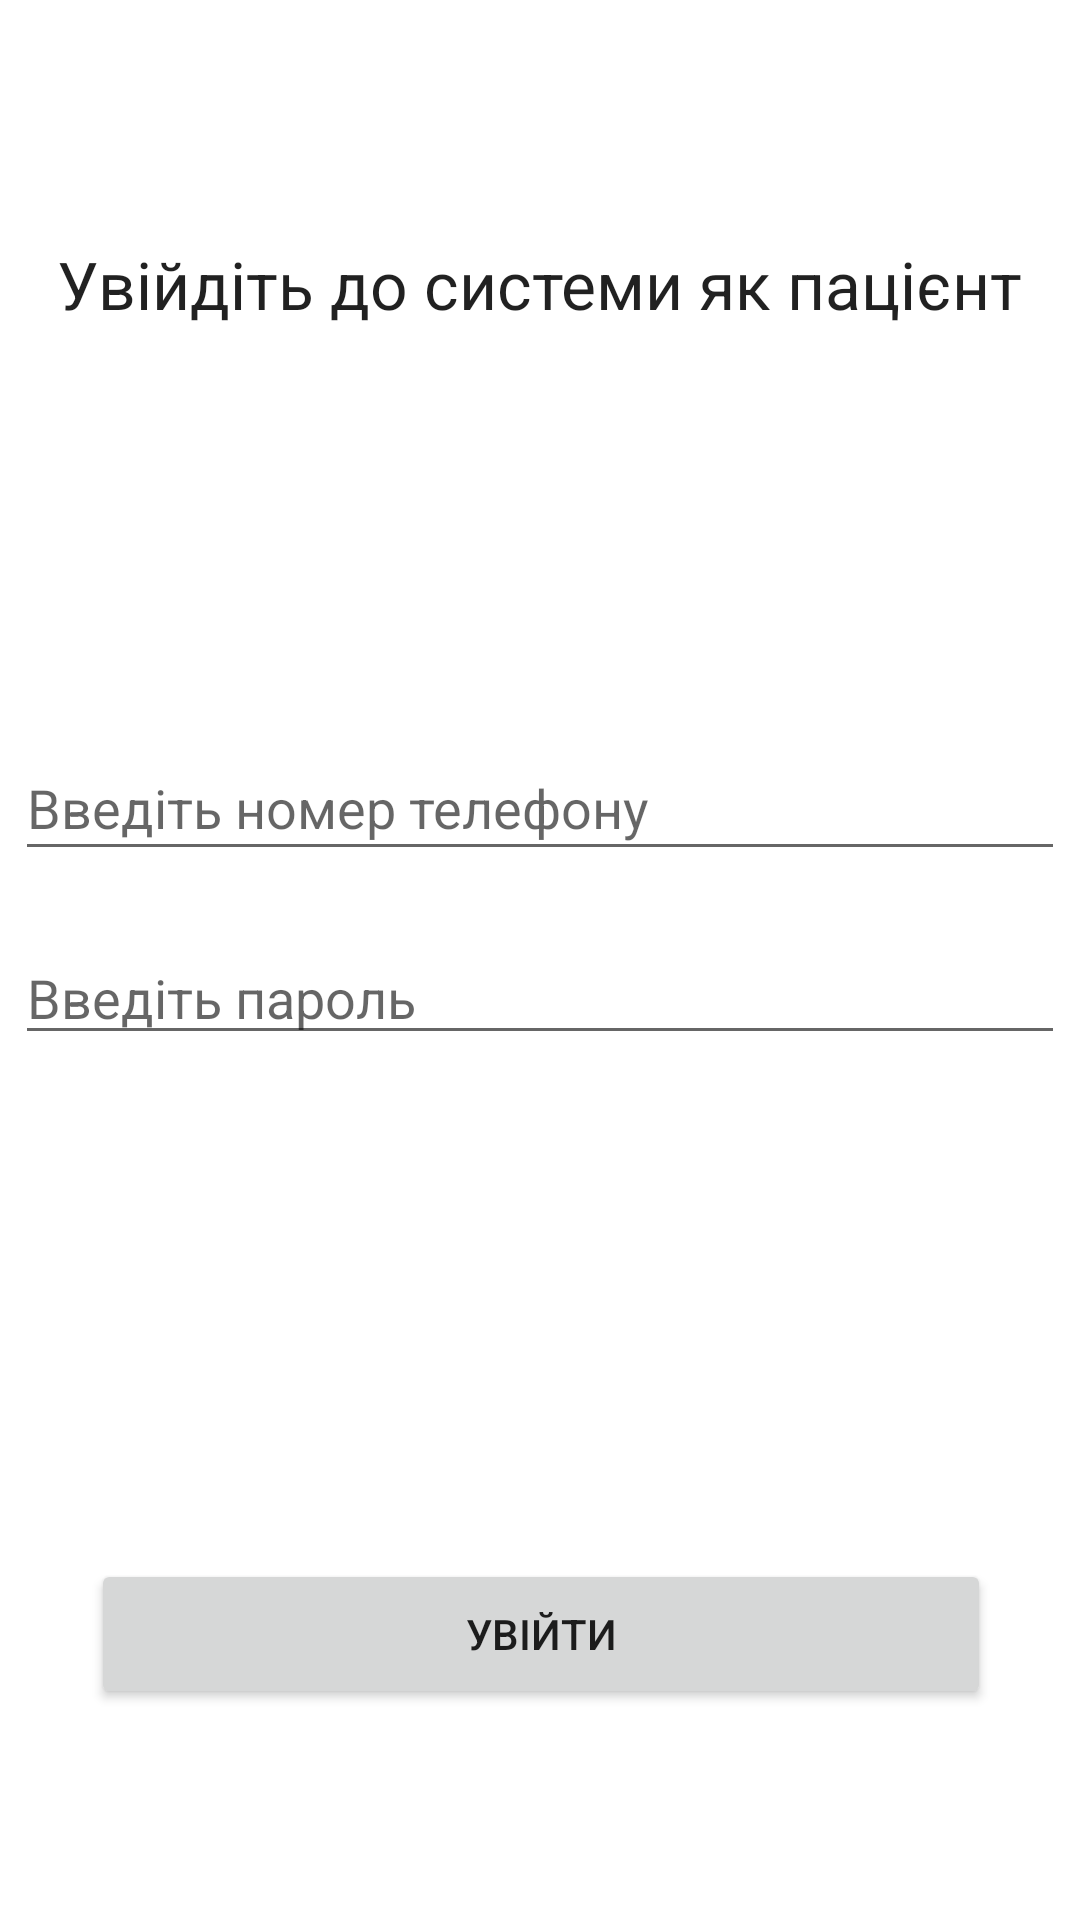

Here is an Android app screen rendered from its layout file. Give the layout XML and the strings, colors and styles it references.
<!-- AndroidManifest.xml: application theme Theme.Sprojectmobile -->
<!-- res/layout/activity_login.xml -->
<?xml version="1.0" encoding="utf-8"?>
<androidx.constraintlayout.widget.ConstraintLayout xmlns:android="http://schemas.android.com/apk/res/android"
    xmlns:app="http://schemas.android.com/apk/res-auto"
    xmlns:tools="http://schemas.android.com/tools"
    android:layout_width="match_parent"
    android:layout_height="match_parent"
    tools:context=".LoginActivity">

    <EditText
        android:id="@+id/editPhone"
        android:layout_width="350dp"
        android:layout_height="45dp"
        android:layout_marginTop="136dp"
        android:ems="10"
        android:hint="@string/phone_hint"
        android:inputType="phone"
        app:layout_constraintEnd_toEndOf="parent"
        app:layout_constraintHorizontal_bias="0.495"
        app:layout_constraintStart_toStartOf="parent"
        app:layout_constraintTop_toBottomOf="@+id/textView"
        android:importantForAutofill="no" />

    <EditText
        android:id="@+id/editPassword"
        android:layout_width="350dp"
        android:layout_height="wrap_content"
        android:layout_marginTop="20dp"
        android:ems="10"
        android:hint="@string/password_hint"
        android:inputType="textPassword"
        app:layout_constraintEnd_toEndOf="parent"
        app:layout_constraintHorizontal_bias="0.504"
        app:layout_constraintStart_toStartOf="parent"
        app:layout_constraintTop_toBottomOf="@+id/editPhone"
        android:importantForAutofill="no" />

    <TextView
        android:id="@+id/textView"
        android:layout_width="wrap_content"
        android:layout_height="wrap_content"
        android:layout_marginTop="80dp"
        android:text="@string/welcome_login"
        android:textAppearance="@style/TextAppearance.AppCompat.Large"
        app:layout_constraintEnd_toEndOf="parent"
        app:layout_constraintHorizontal_bias="0.5"
        app:layout_constraintStart_toStartOf="parent"
        app:layout_constraintTop_toTopOf="parent" />

    <Button
        android:id="@+id/loginButton"
        android:layout_width="300dp"
        android:layout_height="50dp"
        android:layout_marginTop="168dp"
        android:text="@string/login"
        app:layout_constraintEnd_toEndOf="parent"
        app:layout_constraintHorizontal_bias="0.504"
        app:layout_constraintStart_toStartOf="parent"
        app:layout_constraintTop_toBottomOf="@+id/editPassword" />

</androidx.constraintlayout.widget.ConstraintLayout>
<!-- resources referenced by this layout -->
<resources>
  <string name="login">Увійти</string>
  <string name="password_hint">Введіть пароль</string>
  <string name="phone_hint">Введіть номер телефону</string>
  <string name="welcome_login">Увійдіть до системи як пацієнт</string>
  <style name="Theme.Sprojectmobile" parent="Theme.MaterialComponents.DayNight.DarkActionBar">
          
          <item name="colorPrimary">@color/purple_500</item>
          <item name="colorPrimaryVariant">@color/purple_700</item>
          <item name="colorOnPrimary">@color/white</item>
          
          <item name="colorSecondary">@color/teal_200</item>
          <item name="colorSecondaryVariant">@color/teal_700</item>
          <item name="colorOnSecondary">@color/black</item>
          
          <item name="android:statusBarColor" tools:targetApi="l">?attr/colorPrimaryVariant</item>
          
      </style>
  <!-- not gathered from this repository: default colours our renderer supplied (Android Studio template values) -->
  <color name="purple_500">#FF6200EE</color>
  <color name="purple_700">#FF3700B3</color>
  <color name="teal_200">#FF03DAC5</color>
  <color name="teal_700">#FF018786</color>
  <color name="black">#FF000000</color>
  <color name="white">#FFFFFFFF</color>
</resources>
